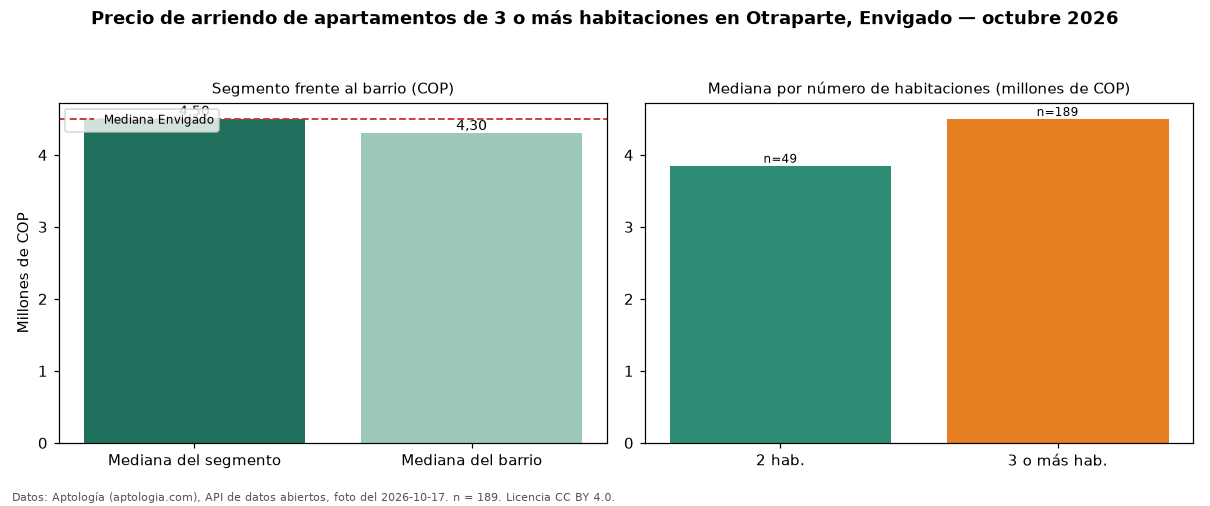

Data behind this chart, as committed beside it:
seccion, metrica, valor_cop, n
precio, mediana, 4500000, 189
habitaciones, 2, 3850000, 49
habitaciones, 3+, 4500000, 189
barrio, mediana_barrio_todos_los_tamanos, 4300000, 247
ciudad, mediana_ciudad, 4500000, 
fuente, fecha_foto, 2026-10-17, 
fuente, atribucion, https://www.aptologia.com/arriendo/envig…, 
